Dataset: Match (GitHub, ROMOHHR/LeatherTextureMatcher). Classes: leather texture B 1, leather texture B 2, leather texture B 3, leather texture B 4, leather texture M 1, leather texture M 10, leather texture M 2, leather texture M 3, leather texture M 4, leather texture M 5, leather texture M 6, leather texture M 7, leather texture M 8, leather texture M 9, leather texture S 1, leather texture S 10, leather texture S 11, leather texture S 12, leather texture S 13, leather texture S 14, leather texture S 15, leather texture S 16, leather texture S 17, leather texture S 18, leather texture S 19, leather texture S 2, leather texture S 20, leather texture S 21, leather texture S 22, leather texture S 23, leather texture S 24, leather texture S 25, leather texture S 26, leather texture S 3, leather texture S 4, leather texture S 5, leather texture S 6, leather texture S 7, leather texture S 8, leather texture S 9.

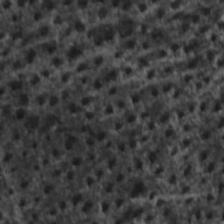
Label: leather texture S 23

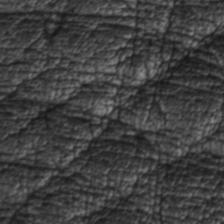
Label: leather texture M 9

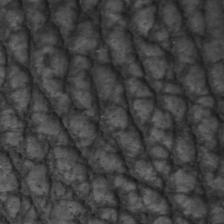
Label: leather texture B 4

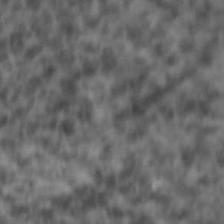
Label: leather texture S 9

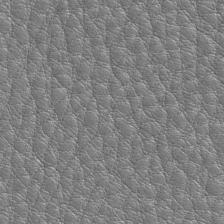
Label: leather texture M 3

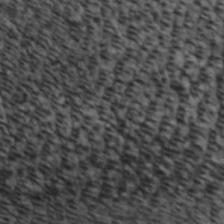
Label: leather texture S 7
